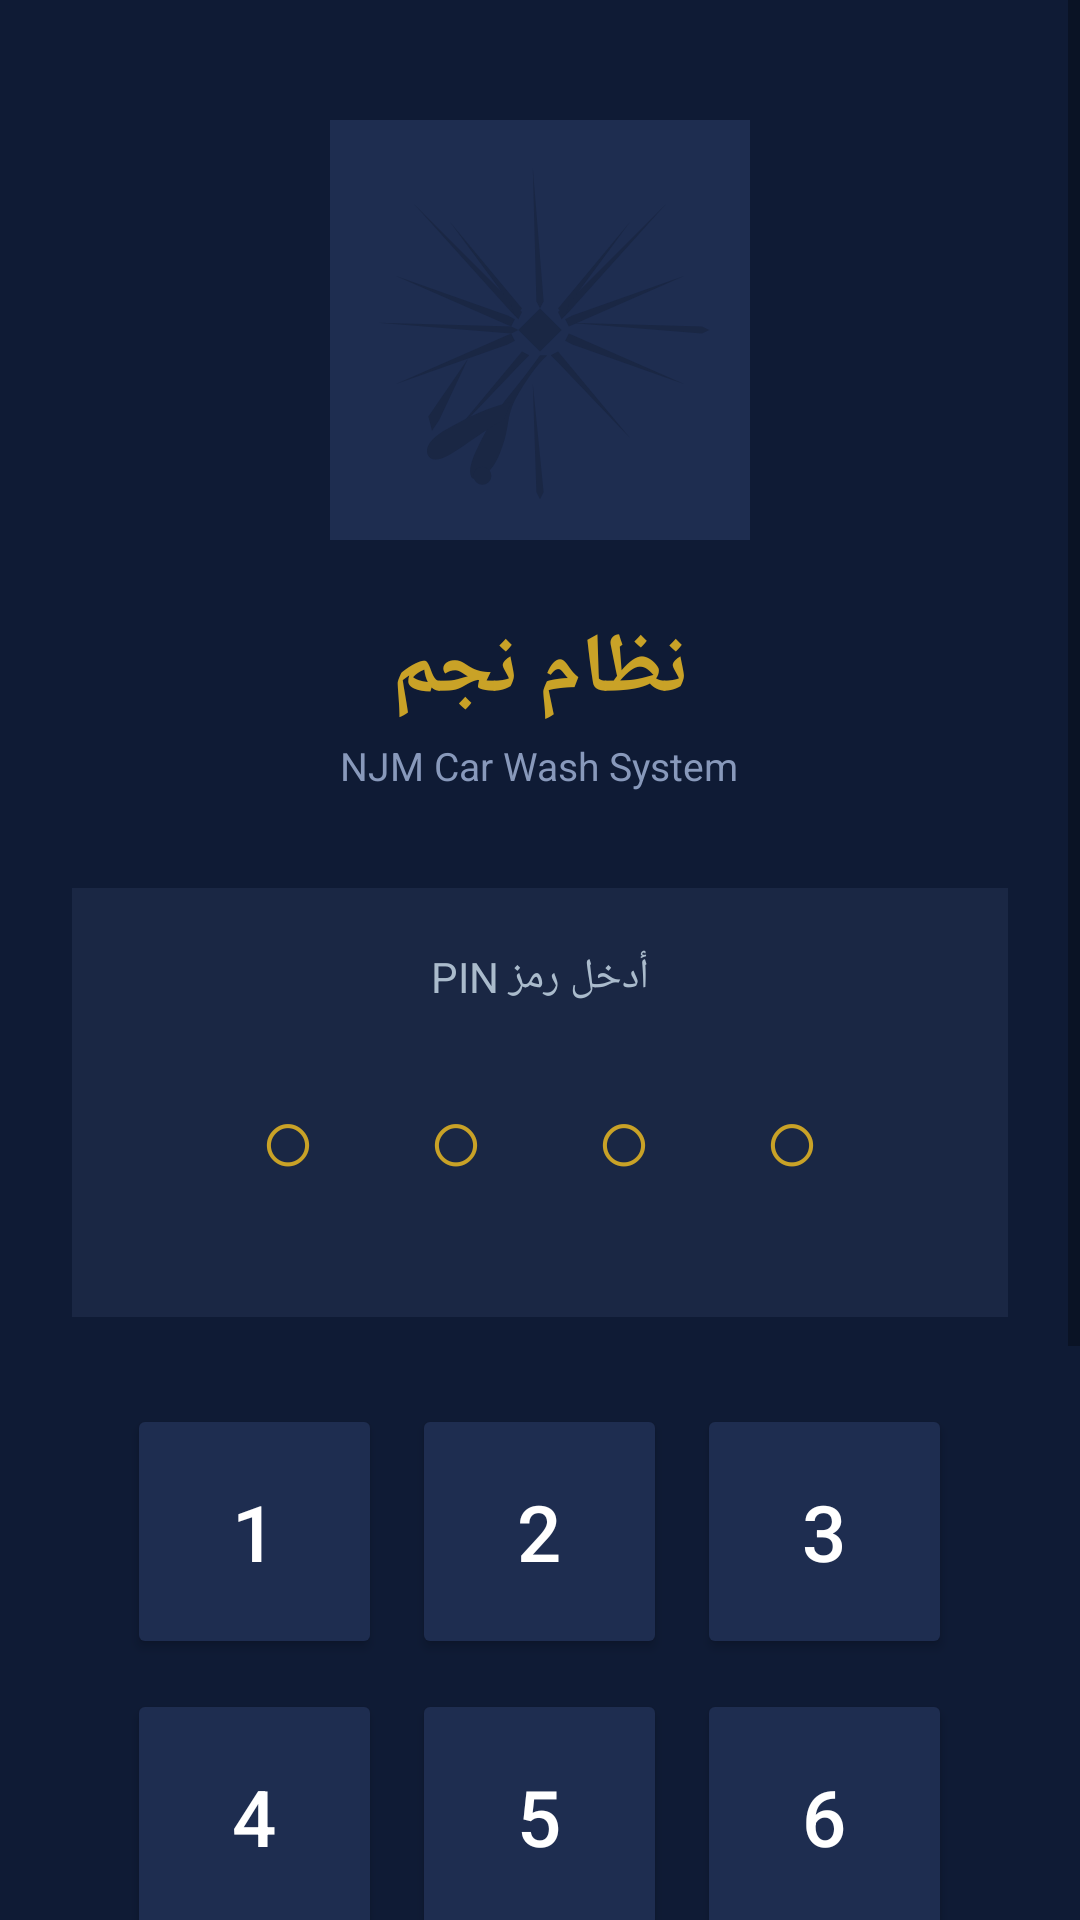

Produce the Android XML layout that renders to this screen, including the resource entries it uses.
<!-- AndroidManifest.xml: application theme Theme.NjmWorker -->
<!-- res/layout/activity_pin_login.xml -->
<?xml version="1.0" encoding="utf-8"?>
<ScrollView xmlns:android="http://schemas.android.com/apk/res/android"
    android:layout_width="match_parent"
    android:layout_height="match_parent"
    android:background="#0f1b35"
    android:fillViewport="true">

    <LinearLayout
        android:layout_width="match_parent"
        android:layout_height="wrap_content"
        android:orientation="vertical"
        android:gravity="center_horizontal"
        android:paddingTop="40dp"
        android:paddingBottom="32dp"
        android:paddingStart="24dp"
        android:paddingEnd="24dp">

        
        <LinearLayout
            android:layout_width="140dp"
            android:layout_height="140dp"
            android:gravity="center"
            android:background="#1e2d50"
            android:layout_marginBottom="24dp">

            
            <ImageView
                android:id="@+id/ivAppLogo"
                android:layout_width="120dp"
                android:layout_height="120dp"
                android:src="@drawable/njm_logo"
                android:scaleType="fitCenter"
                android:contentDescription="NJM Logo" />
        </LinearLayout>

        
        <TextView
            android:layout_width="wrap_content"
            android:layout_height="wrap_content"
            android:text="نظام نجم"
            android:textColor="#c9a227"
            android:textSize="28sp"
            android:textStyle="bold"
            android:fontFamily="sans-serif-medium"
            android:layout_marginBottom="4dp" />

        <TextView
            android:layout_width="wrap_content"
            android:layout_height="wrap_content"
            android:text="NJM Car Wash System"
            android:textColor="#8899bb"
            android:textSize="13sp"
            android:layout_marginBottom="32dp" />

        
        <LinearLayout
            android:layout_width="match_parent"
            android:layout_height="wrap_content"
            android:orientation="vertical"
            android:background="#1a2744"
            android:padding="20dp"
            android:layout_marginBottom="24dp"
            android:gravity="center">

            <TextView
                android:layout_width="wrap_content"
                android:layout_height="wrap_content"
                android:text="@string/enter_pin"
                android:textColor="#aabbcc"
                android:textSize="14sp"
                android:layout_marginBottom="16dp" />

            
            <LinearLayout
                android:id="@+id/pinDotsLayout"
                android:layout_width="wrap_content"
                android:layout_height="wrap_content"
                android:orientation="horizontal"
                android:layout_marginBottom="12dp">

                <TextView
                    android:id="@+id/dot1"
                    android:layout_width="48dp"
                    android:layout_height="48dp"
                    android:text="@string/pin_dot_empty"
                    android:textSize="32sp"
                    android:textColor="#c9a227"
                    android:gravity="center"
                    android:layout_margin="4dp" />
                <TextView
                    android:id="@+id/dot2"
                    android:layout_width="48dp"
                    android:layout_height="48dp"
                    android:text="@string/pin_dot_empty"
                    android:textSize="32sp"
                    android:textColor="#c9a227"
                    android:gravity="center"
                    android:layout_margin="4dp" />
                <TextView
                    android:id="@+id/dot3"
                    android:layout_width="48dp"
                    android:layout_height="48dp"
                    android:text="@string/pin_dot_empty"
                    android:textSize="32sp"
                    android:textColor="#c9a227"
                    android:gravity="center"
                    android:layout_margin="4dp" />
                <TextView
                    android:id="@+id/dot4"
                    android:layout_width="48dp"
                    android:layout_height="48dp"
                    android:text="@string/pin_dot_empty"
                    android:textSize="32sp"
                    android:textColor="#c9a227"
                    android:gravity="center"
                    android:layout_margin="4dp" />
            </LinearLayout>

            
            <TextView
                android:id="@+id/tvError"
                android:layout_width="wrap_content"
                android:layout_height="wrap_content"
                android:text=""
                android:textColor="#ff5252"
                android:textSize="13sp"
                android:visibility="gone" />
        </LinearLayout>

        
        <LinearLayout
            android:layout_width="wrap_content"
            android:layout_height="wrap_content"
            android:orientation="vertical"
            android:gravity="center">

            <LinearLayout android:layout_width="wrap_content" android:layout_height="wrap_content" android:orientation="horizontal">
                <Button android:id="@+id/btn1" android:layout_width="85dp" android:layout_height="85dp" android:text="1" android:textSize="26sp" android:textColor="@android:color/white" android:backgroundTint="#1e2d50" android:layout_margin="5dp" />
                <Button android:id="@+id/btn2" android:layout_width="85dp" android:layout_height="85dp" android:text="2" android:textSize="26sp" android:textColor="@android:color/white" android:backgroundTint="#1e2d50" android:layout_margin="5dp" />
                <Button android:id="@+id/btn3" android:layout_width="85dp" android:layout_height="85dp" android:text="3" android:textSize="26sp" android:textColor="@android:color/white" android:backgroundTint="#1e2d50" android:layout_margin="5dp" />
            </LinearLayout>

            <LinearLayout android:layout_width="wrap_content" android:layout_height="wrap_content" android:orientation="horizontal">
                <Button android:id="@+id/btn4" android:layout_width="85dp" android:layout_height="85dp" android:text="4" android:textSize="26sp" android:textColor="@android:color/white" android:backgroundTint="#1e2d50" android:layout_margin="5dp" />
                <Button android:id="@+id/btn5" android:layout_width="85dp" android:layout_height="85dp" android:text="5" android:textSize="26sp" android:textColor="@android:color/white" android:backgroundTint="#1e2d50" android:layout_margin="5dp" />
                <Button android:id="@+id/btn6" android:layout_width="85dp" android:layout_height="85dp" android:text="6" android:textSize="26sp" android:textColor="@android:color/white" android:backgroundTint="#1e2d50" android:layout_margin="5dp" />
            </LinearLayout>

            <LinearLayout android:layout_width="wrap_content" android:layout_height="wrap_content" android:orientation="horizontal">
                <Button android:id="@+id/btn7" android:layout_width="85dp" android:layout_height="85dp" android:text="7" android:textSize="26sp" android:textColor="@android:color/white" android:backgroundTint="#1e2d50" android:layout_margin="5dp" />
                <Button android:id="@+id/btn8" android:layout_width="85dp" android:layout_height="85dp" android:text="8" android:textSize="26sp" android:textColor="@android:color/white" android:backgroundTint="#1e2d50" android:layout_margin="5dp" />
                <Button android:id="@+id/btn9" android:layout_width="85dp" android:layout_height="85dp" android:text="9" android:textSize="26sp" android:textColor="@android:color/white" android:backgroundTint="#1e2d50" android:layout_margin="5dp" />
            </LinearLayout>

            <LinearLayout android:layout_width="wrap_content" android:layout_height="wrap_content" android:orientation="horizontal">
                <Button android:id="@+id/btnDelete" android:layout_width="85dp" android:layout_height="85dp" android:text="&#x232B;" android:textSize="22sp" android:textColor="#c9a227" android:backgroundTint="#1e2d50" android:layout_margin="5dp" />
                <Button android:id="@+id/btn0" android:layout_width="85dp" android:layout_height="85dp" android:text="0" android:textSize="26sp" android:textColor="@android:color/white" android:backgroundTint="#1e2d50" android:layout_margin="5dp" />
                <Button android:id="@+id/btnLogin" android:layout_width="85dp" android:layout_height="85dp" android:text="@string/login" android:textSize="14sp" android:textColor="#0f1b35" android:backgroundTint="#c9a227" android:layout_margin="5dp" />
            </LinearLayout>
        </LinearLayout>

        
        <ProgressBar
            android:id="@+id/progressBar"
            android:layout_width="wrap_content"
            android:layout_height="wrap_content"
            android:layout_marginTop="16dp"
            android:indeterminateTint="#c9a227"
            android:visibility="gone" />

        
        <TextView
            android:layout_width="wrap_content"
            android:layout_height="wrap_content"
            android:text="meshari.tech"
            android:textColor="#445566"
            android:textSize="10sp"
            android:layout_marginTop="24dp" />

    </LinearLayout>
</ScrollView>
<!-- resources referenced by this layout -->
<resources>
  <!-- drawable njm_logo: vector/xml drawable (drawable, 2427 chars, omitted) -->
  <string name="enter_pin">أدخل رمز PIN</string>
  <string name="login">دخول</string>
  <string name="pin_dot_empty">○</string>
  <style name="Theme.NjmWorker" parent="Theme.MaterialComponents.DayNight.DarkActionBar">
          <item name="colorPrimary">@color/primary_blue</item>
          <item name="colorPrimaryVariant">@color/primary_blue_dark</item>
          <item name="colorOnPrimary">@android:color/white</item>
          <item name="colorSecondary">@color/success_green</item>
          <item name="colorSecondaryVariant">@color/success_green</item>
          <item name="colorOnSecondary">@android:color/white</item>
          <item name="android:colorBackground">@color/background_light</item>
          <item name="colorSurface">@color/surface_white</item>
          <item name="colorError">@color/error_red</item>
          <item name="windowActionBar">false</item>
          <item name="windowNoTitle">true</item>
      </style>
  <color name="primary_blue">#0D1B3E</color>
  <color name="primary_blue_dark">#080F24</color>
  <color name="success_green">#1B6B35</color>
  <color name="background_light">#F0F2F5</color>
  <color name="surface_white">#FFFFFF</color>
  <color name="error_red">#B71C1C</color>
</resources>
